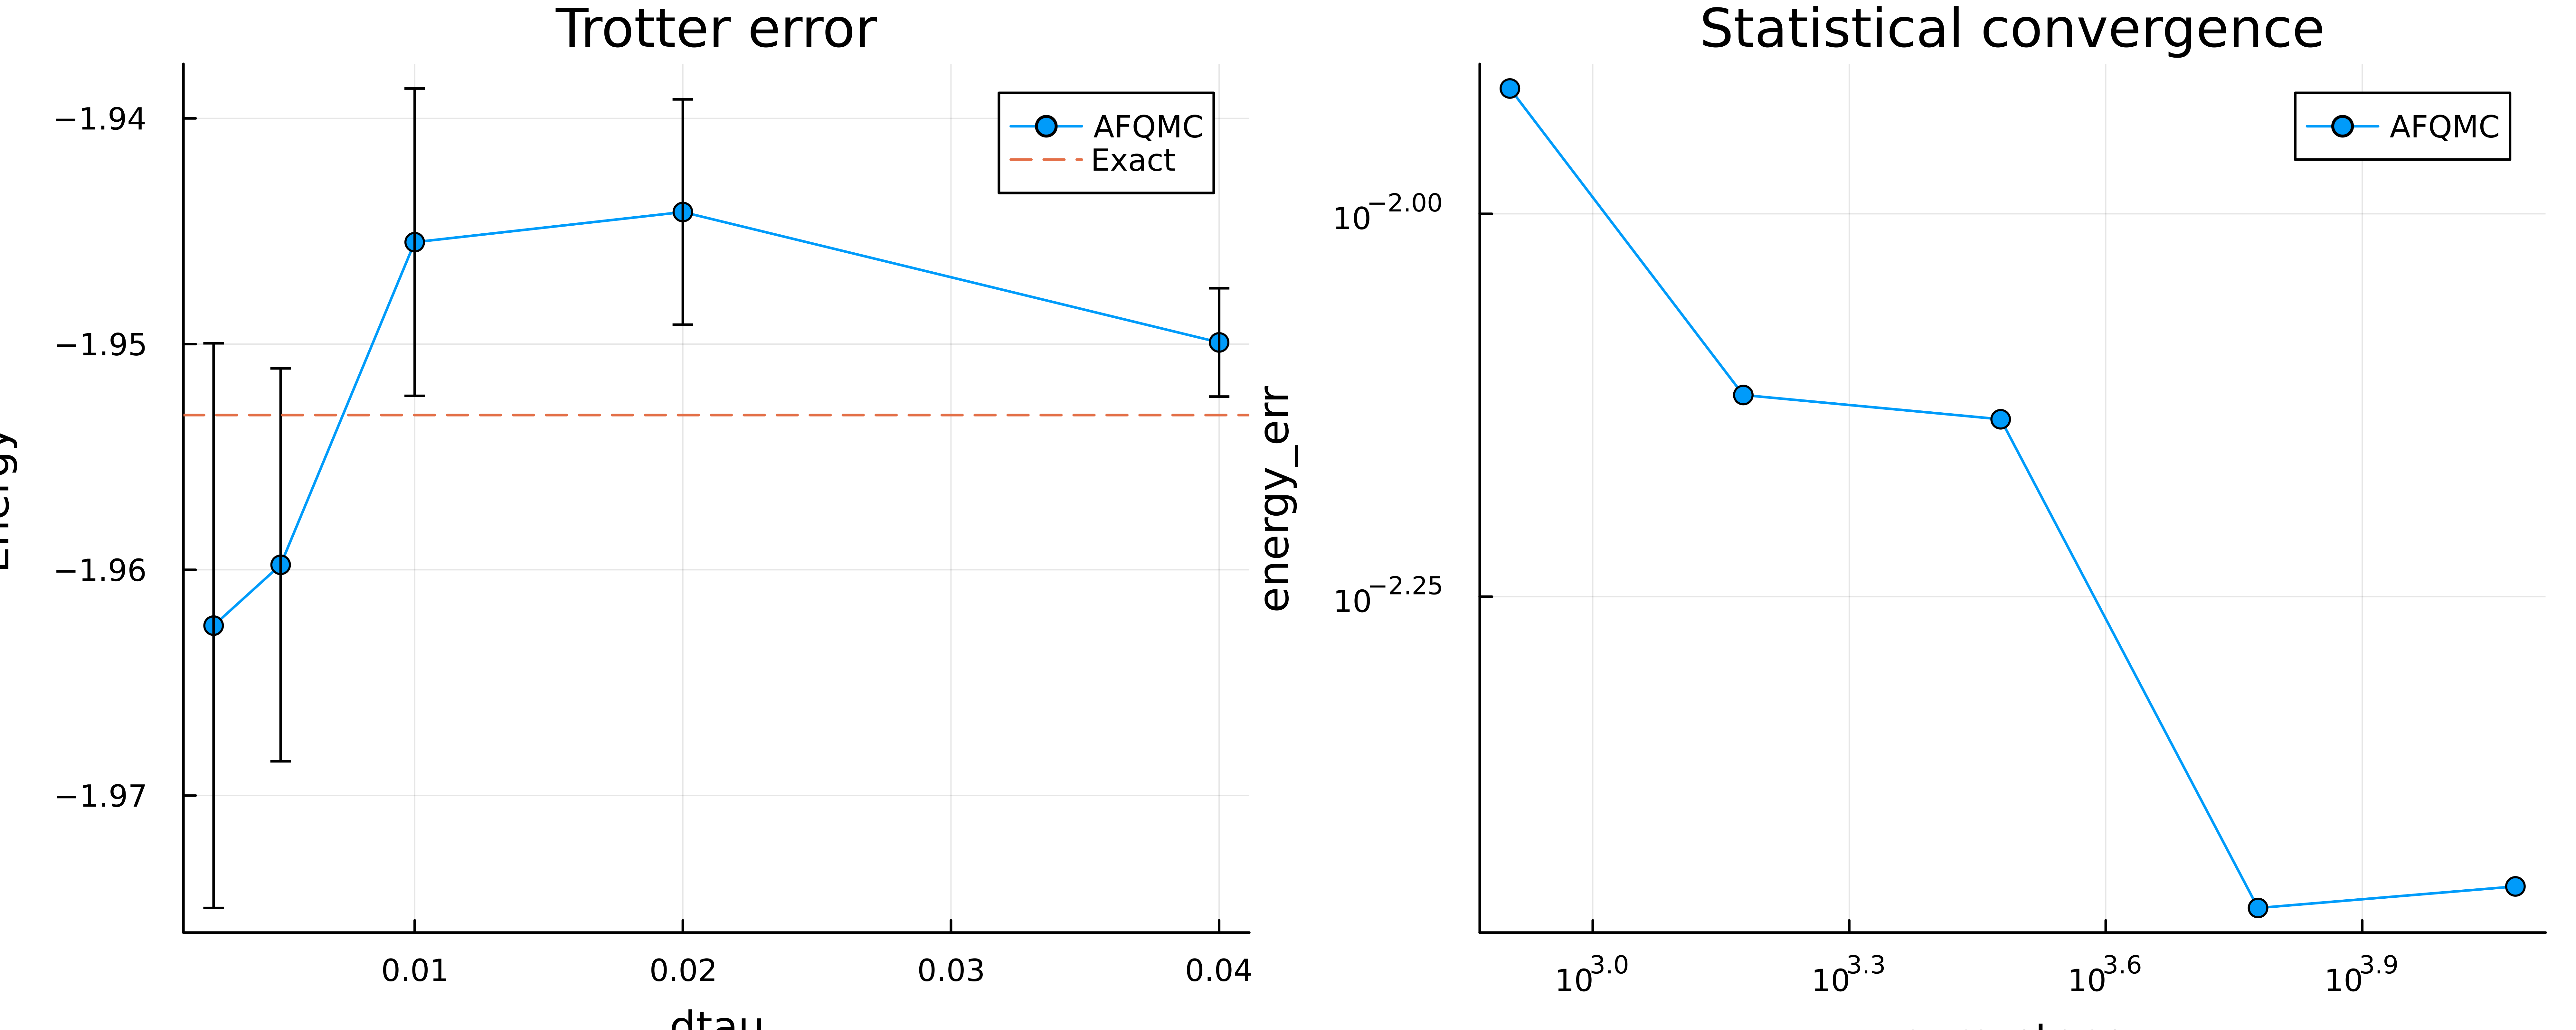

This chart was generated by the following Julia code:
using LatticeMC
using Plots
using Random

include(joinpath(@__DIR__, "..", "test", "ed_reference.jl"))

Random.seed!(7)

Ns = 4
t = 1.0
U = 4.0
Nup, Ndown = 2, 2

lattice = LatticeMC.build_hubbard_chain(Ns, t, U; pbc=false)
trial = LatticeMC.build_trial_wavefunction(lattice, Nup, Ndown)
e_ed = ed_ground_state_energy(lattice, Nup, Ndown)

# --- (a) Trotter error: energy vs dtau at fixed walkers/steps ---
dtaus = [0.04, 0.02, 0.01, 0.005, 0.0025]
dtau_energies = Float64[]
dtau_errors = Float64[]
for dtau in dtaus
    result = LatticeMC.run_afqmc(lattice, trial, Nup, Ndown; dtau=dtau, num_walkers=200,
                                  num_steps=3000, equilibration_steps=500)
    push!(dtau_energies, result.energy_mean)
    push!(dtau_errors, result.energy_err)
    println("dtau=$dtau: E = $(result.energy_mean) +/- $(result.energy_err)")
end

plt1 = plot(dtaus, dtau_energies, yerror=dtau_errors, marker=:circle, label="AFQMC",
            xlabel="dtau", ylabel="Energy", title="Trotter error", grid=true)
hline!(plt1, [e_ed], label="Exact", linestyle=:dash)

# --- (b) statistical convergence: energy_err vs number of post-equilibration samples ---
step_counts = [800, 1500, 3000, 6000, 12000]
err_by_steps = Float64[]
for num_steps in step_counts
    result = LatticeMC.run_afqmc(lattice, trial, Nup, Ndown; dtau=0.01, num_walkers=200,
                                  num_steps=num_steps, equilibration_steps=300)
    push!(err_by_steps, result.energy_err)
    println("num_steps=$num_steps: energy_err = $(result.energy_err)")
end

plt2 = plot(step_counts, err_by_steps, marker=:circle, xscale=:log10, yscale=:log10,
            xlabel="num_steps", ylabel="energy_err", title="Statistical convergence",
            grid=true, label="AFQMC")

plt = plot(plt1, plt2, layout=(1, 2), size=(1000, 400), dpi=800)
savefig(plt, "afqmc_convergence_study.png")
display(plt)
